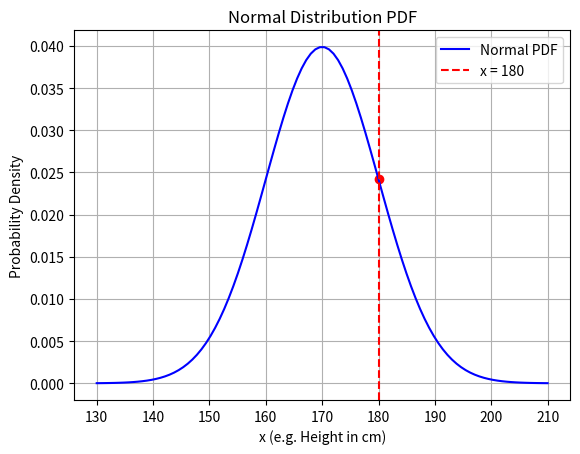

Write Python code to recreate this figure.
import numpy as np
import matplotlib.pyplot as plt
import math

# 🧮 PDF formula (manual implementation)
def normal_pdf(x, mean, std_dev):
    exponent = math.exp(-((x - mean) ** 2) / (2 * std_dev ** 2))
    return (1 / (math.sqrt(2 * math.pi) * std_dev)) * exponent

# 🧠 Set mean and standard deviation
mean = 170   # average height in cm
std_dev = 10 # standard deviation

# 🎯 Choose a value to calculate PDF for
x_point = 180
pdf_value = normal_pdf(x_point, mean, std_dev)

print(f"PDF at x = {x_point}: {pdf_value:.4f}")

# 📊 Plot the PDF curve
x_values = np.linspace(mean - 4*std_dev, mean + 4*std_dev, 100)
y_values = [normal_pdf(x, mean, std_dev) for x in x_values]

plt.plot(x_values, y_values, label="Normal PDF", color='blue')
plt.axvline(x_point, color='red', linestyle='--', label=f"x = {x_point}")
plt.scatter([x_point], [pdf_value], color='red')
plt.title("Normal Distribution PDF")
plt.xlabel("x (e.g. Height in cm)")
plt.ylabel("Probability Density")
plt.grid(True)
plt.legend()
plt.show()
